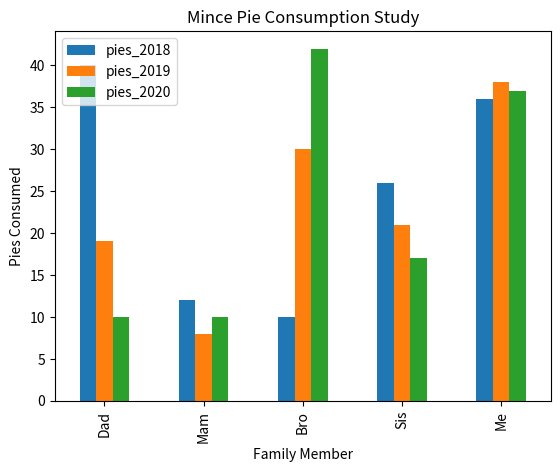

Here is the Python script that generated this plot:
import pandas as pd
import matplotlib.pyplot as plt

plotdata = pd.DataFrame({	"pies_2018":[40, 12, 10, 26, 36],    				  
							"pies_2019":[19, 8, 30, 21, 38],    
							"pies_2020":[10, 10, 42, 17, 37] },    
                          index=["Dad", "Mam", "Bro", "Sis", "Me"])

plotdata.plot(kind="bar")

plt.title("Mince Pie Consumption Study")

plt.xlabel("Family Member")
plt.ylabel("Pies Consumed")
